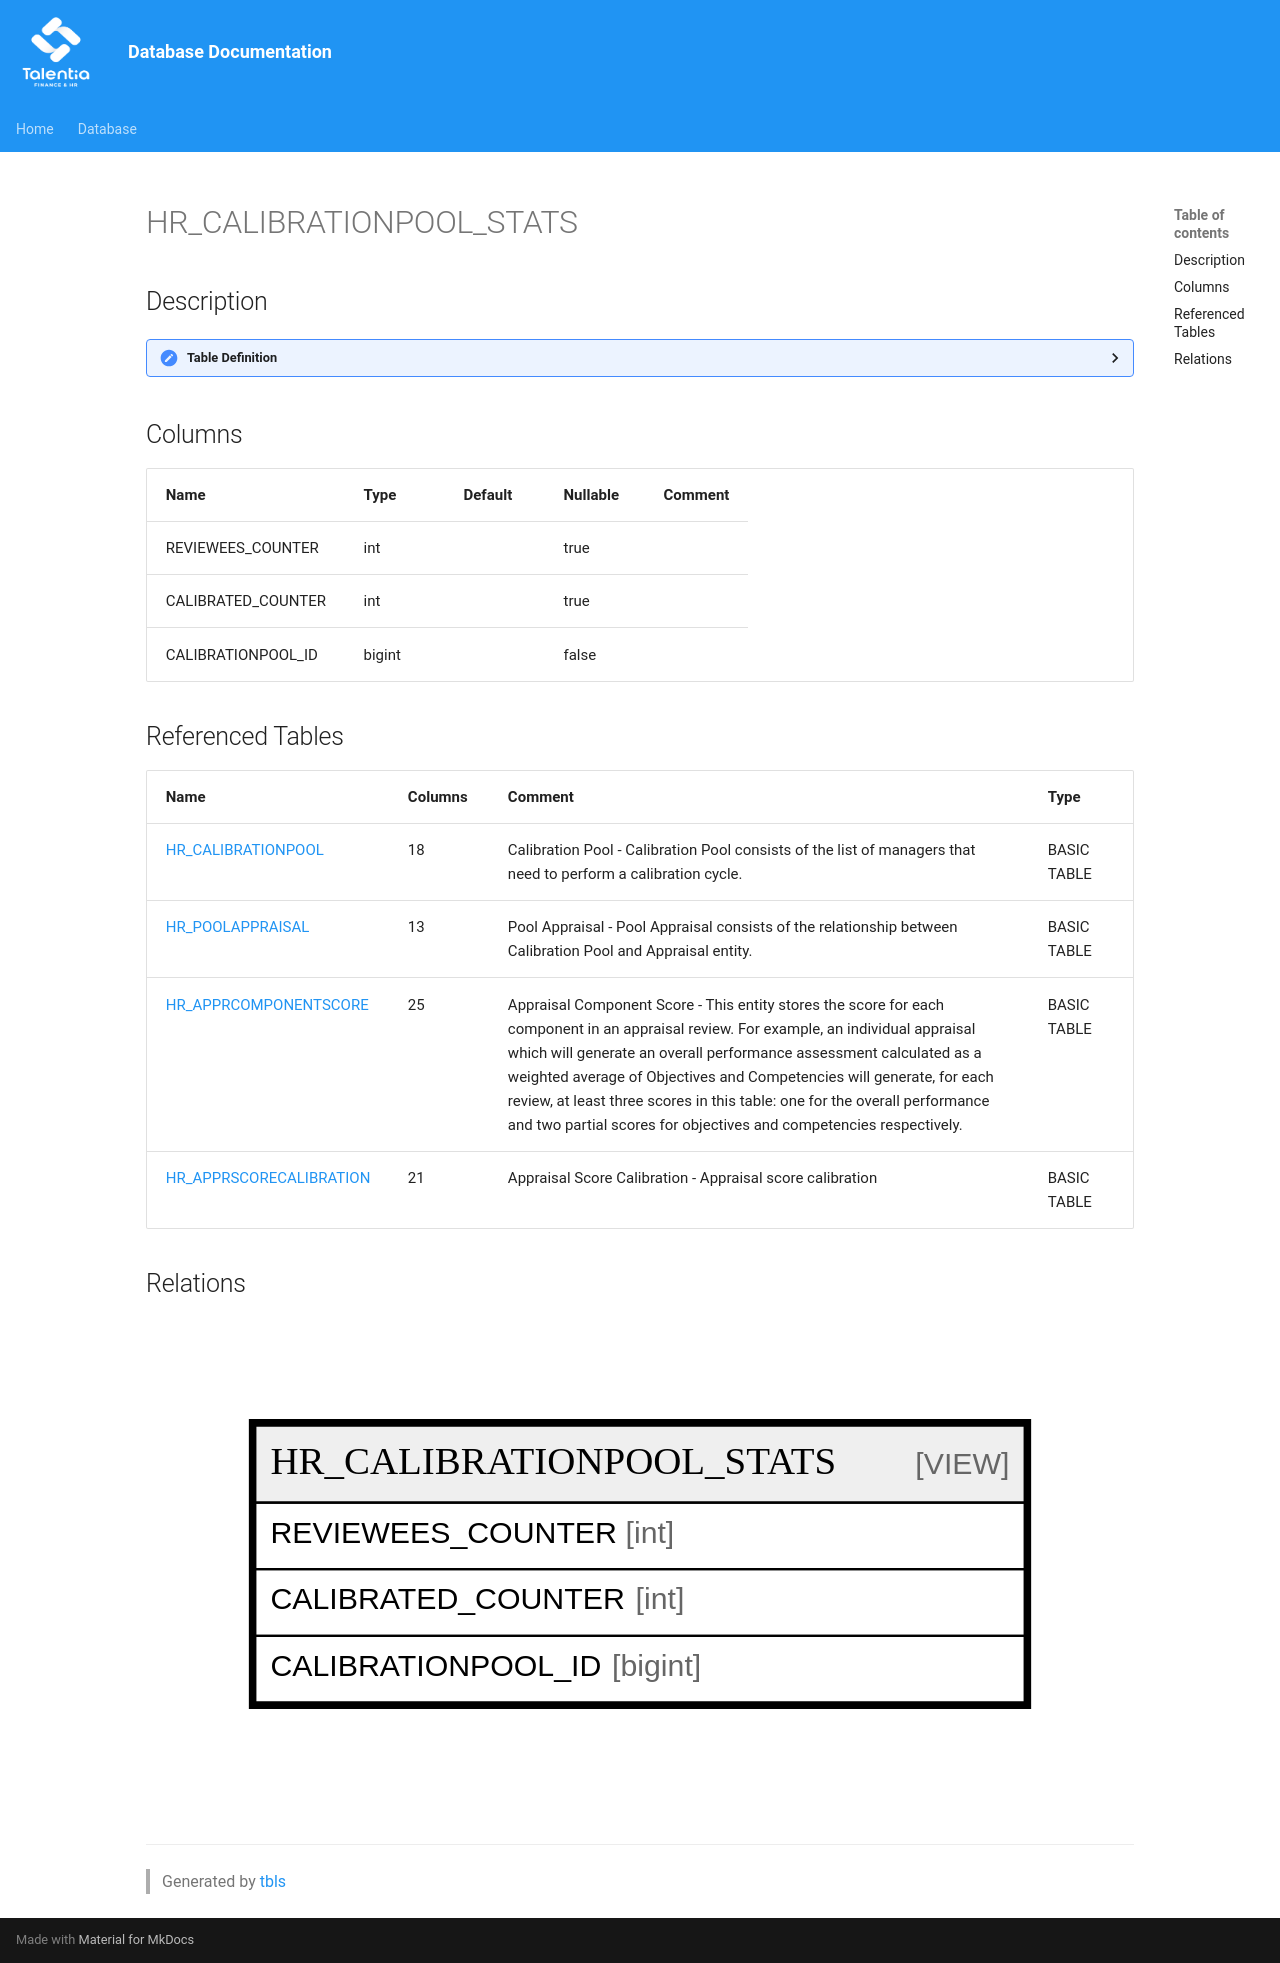

repository: giovanniporcelli/documentazione-db · page: schema/HR_CALIBRATIONPOOL_STATS/index.html · generator: mkdocs

# HR_CALIBRATIONPOOL_STATS

## Description

<details>
<summary><strong>Table Definition</strong></summary>

```sql
-- Talentia Software - All right reserved
-- Type: VIEW                     Name: HR_CALIBRATIONPOOL_STATS
-- Date: 09-04-2026 07:27:59 (UTC)
-- 
-- ChangeLogId: 00000000-0000-0000-0000-000000000000
-- ChangeSetId: ebf0670f-79ed-470f-a5a1-b508d04e35cb
-- Original file name: C:\repos\Talentia-Software\hcm-core/DB/ProductDB/EDM\Schema\Views\HR_CALIBRATIONPOOL_STATS.xml


CREATE VIEW [HR_CALIBRATIONPOOL_STATS]
 ( REVIEWEES_COUNTER, CALIBRATED_COUNTER, CALIBRATIONPOOL_ID ) 
 AS 
( 
					select
					coalesce(REVIEWEES_COUNTER, 0) REVIEWEES_COUNTER,
					coalesce(CALIBRATED_COUNTER, 0) AS CALIBRATED_COUNTER,
					HR_CALIBRATIONPOOL.id as CALIBRATIONPOOL_ID
					from HR_CALIBRATIONPOOL
					left join (select count(HR_POOLAPPRAISAL.CALIBRATIONPOOL_ID) REVIEWEES_COUNTER,  CALIBRATIONPOOL_ID FROM HR_POOLAPPRAISAL group by CALIBRATIONPOOL_ID) as REVIEWEES_COUNTER on (HR_CALIBRATIONPOOL.ID = REVIEWEES_COUNTER.CALIBRATIONPOOL_ID)
					left join (
					select count(HR_POOLAPPRAISAL.CALIBRATIONPOOL_ID) CALIBRATED_COUNTER, HR_POOLAPPRAISAL.CALIBRATIONPOOL_ID
					FROM HR_POOLAPPRAISAL
					INNER JOIN HR_APPRCOMPONENTSCORE ON HR_APPRCOMPONENTSCORE.ID = HR_POOLAPPRAISAL.APPRCOMPONENTSCORE_ID
					INNER JOIN HR_APPRSCORECALIBRATION ON HR_APPRSCORECALIBRATION.APPRCOMPONENTSCORE_ID = HR_APPRCOMPONENTSCORE.ID
					WHERE 1=(CASE WHEN HR_APPRSCORECALIBRATION.NUMERICSCORE <> HR_APPRSCORECALIBRATION.NUMERICSCORE_ORI THEN 1
       WHEN HR_APPRSCORECALIBRATION.SCOREPERCENTAGE <> HR_APPRSCORECALIBRATION.SCOREPERCENTAGE_ORI THEN 1
       WHEN HR_APPRSCORECALIBRATION.SCALEVALUE_ID <> HR_APPRSCORECALIBRATION.SCALEVALUE_ID_ORI THEN 1
       ELSE 0 END)
	   group by HR_POOLAPPRAISAL.CALIBRATIONPOOL_ID) as CALIBRATED_COUNTER on (HR_CALIBRATIONPOOL.ID = CALIBRATED_COUNTER.CALIBRATIONPOOL_ID) )

```

</details>

## Columns

| Name | Type | Default | Nullable | Comment |
| ---- | ---- | ------- | -------- | ------- |
| REVIEWEES_COUNTER | int |  | true |  |
| CALIBRATED_COUNTER | int |  | true |  |
| CALIBRATIONPOOL_ID | bigint |  | false |  |

## Referenced Tables

| Name | Columns | Comment | Type |
| ---- | ------- | ------- | ---- |
| [HR_CALIBRATIONPOOL](HR_CALIBRATIONPOOL.md) | 18 | Calibration Pool - Calibration Pool consists of the list of managers that need to perform a calibration cycle.<br /> | BASIC TABLE |
| [HR_POOLAPPRAISAL](HR_POOLAPPRAISAL.md) | 13 | Pool Appraisal - Pool Appraisal consists of the relationship between Calibration Pool and Appraisal entity.<br /> | BASIC TABLE |
| [HR_APPRCOMPONENTSCORE](HR_APPRCOMPONENTSCORE.md) | 25 | Appraisal Component Score - This entity stores the score for each component in an appraisal review. For example, an individual appraisal which will generate an overall performance assessment calculated as a weighted average of Objectives and Competencies will generate, for each review, at least three scores in this table: one for the overall performance and two partial scores for objectives and competencies respectively. | BASIC TABLE |
| [HR_APPRSCORECALIBRATION](HR_APPRSCORECALIBRATION.md) | 21 | Appraisal Score Calibration - Appraisal score calibration<br /> | BASIC TABLE |

## Relations

![er](HR_CALIBRATIONPOOL_STATS.svg)

---

> Generated by [tbls](https://github.com/k1LoW/tbls)
